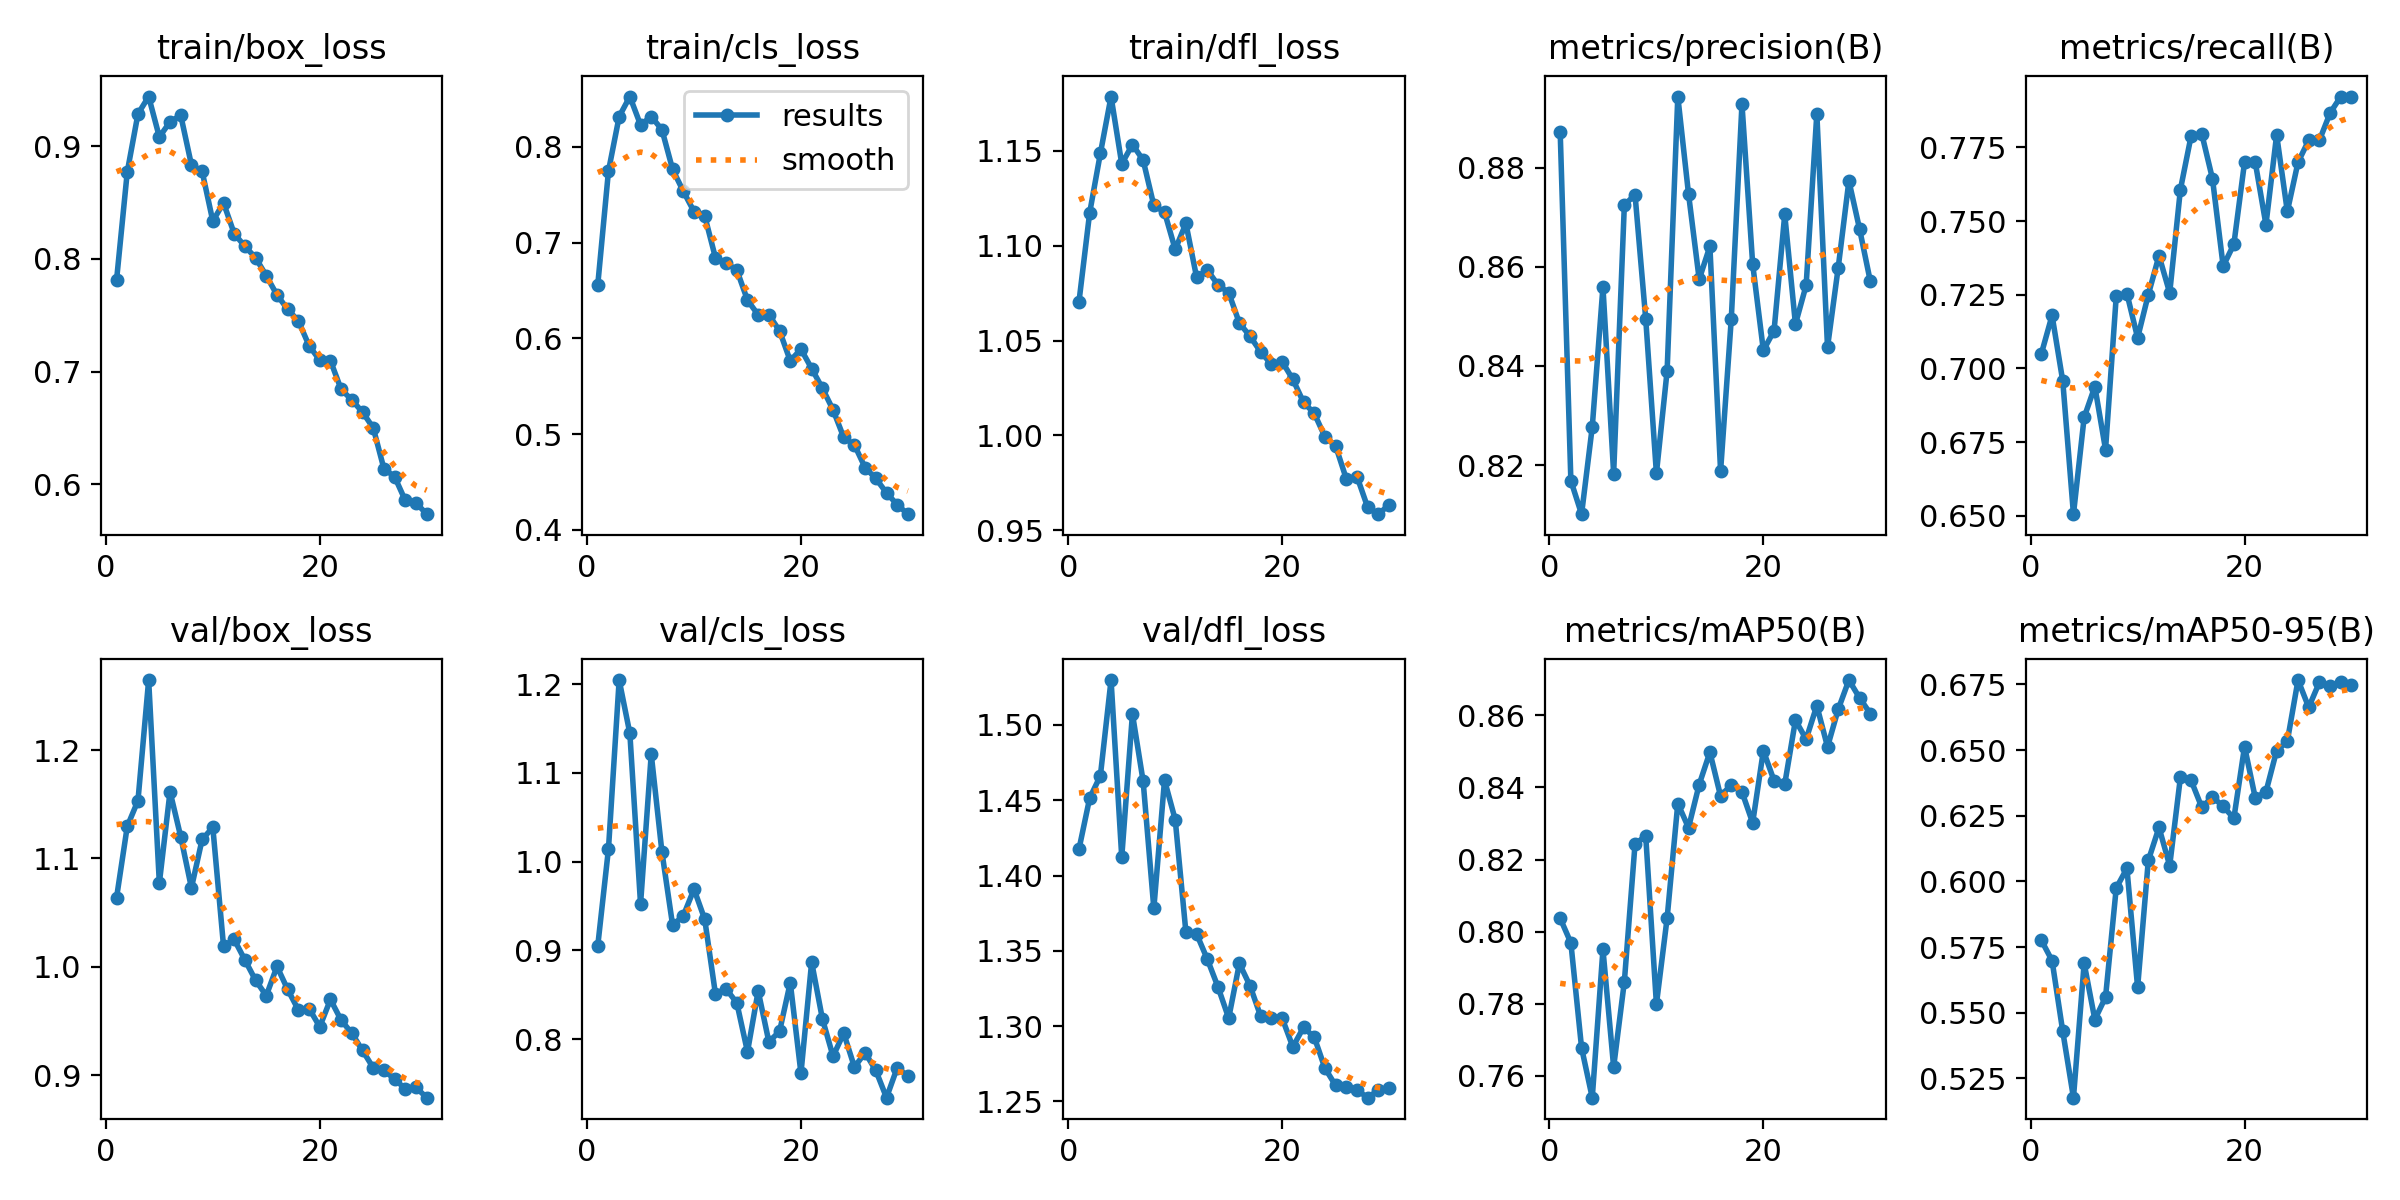

The data file committed next to this chart (first rows):
epoch, train/box_loss, train/cls_loss, train/dfl_loss, metrics/precision(B), metrics/recall(B), metrics/mAP50(B), metrics/mAP50-95(B), val/box_loss, val/cls_loss, val/dfl_loss, lr/pg0, lr/pg1, lr/pg2
1, 0.7814, 0.656, 1.071, 0.8873, 0.705, 0.8037, 0.5776, 1.064, 0.9053, 1.417, 0.0006608, 0.0006608, 0.0006608
2, 0.8772, 0.7746, 1.117, 0.8169, 0.718, 0.7969, 0.5698, 1.13, 1.014, 1.451, 0.001284, 0.001284, 0.001284
3, 0.9286, 0.8315, 1.149, 0.8101, 0.6957, 0.7678, 0.5429, 1.153, 1.205, 1.466, 0.001863, 0.001863, 0.001863
4, 0.944, 0.8524, 1.179, 0.8277, 0.6506, 0.7539, 0.5176, 1.265, 1.145, 1.53, 0.001802, 0.001802, 0.001802
5, 0.9081, 0.8227, 1.143, 0.8559, 0.6834, 0.7951, 0.5688, 1.077, 0.9522, 1.412, 0.001736, 0.001736, 0.001736
6, 0.9216, 0.8316, 1.153, 0.8183, 0.6939, 0.7624, 0.5474, 1.162, 1.121, 1.507, 0.00167, 0.00167, 0.00167
7, 0.9274, 0.8178, 1.145, 0.8724, 0.6725, 0.7861, 0.5559, 1.12, 1.011, 1.463, 0.001604, 0.001604, 0.001604
8, 0.8834, 0.7763, 1.121, 0.8746, 0.7244, 0.8243, 0.5975, 1.073, 0.9283, 1.378, 0.001538, 0.001538, 0.001538
9, 0.8777, 0.7535, 1.118, 0.8495, 0.7254, 0.8265, 0.605, 1.117, 0.9391, 1.463, 0.001472, 0.001472, 0.001472
10, 0.8335, 0.7323, 1.098, 0.8183, 0.7104, 0.7799, 0.5596, 1.129, 0.969, 1.437, 0.001406, 0.001406, 0.001406
11, 0.8498, 0.7278, 1.112, 0.839, 0.725, 0.8037, 0.608, 1.019, 0.9351, 1.362, 0.00134, 0.00134, 0.00134
12, 0.8224, 0.6843, 1.083, 0.8944, 0.7383, 0.8356, 0.6205, 1.025, 0.8512, 1.361, 0.001274, 0.001274, 0.001274
13, 0.8112, 0.6785, 1.087, 0.8748, 0.7256, 0.8288, 0.606, 1.006, 0.8565, 1.345, 0.001208, 0.001208, 0.001208
14, 0.8011, 0.6714, 1.079, 0.8575, 0.7607, 0.8408, 0.6396, 0.9876, 0.8409, 1.326, 0.001142, 0.001142, 0.001142
15, 0.7851, 0.6398, 1.075, 0.8641, 0.7788, 0.8498, 0.6385, 0.9734, 0.7856, 1.305, 0.001076, 0.001076, 0.001076
16, 0.7681, 0.6245, 1.059, 0.8188, 0.7795, 0.8376, 0.6282, 1, 0.8543, 1.342, 0.00101, 0.00101, 0.00101
17, 0.7553, 0.6246, 1.052, 0.8495, 0.7643, 0.8408, 0.6322, 0.9791, 0.7968, 1.327, 0.000944, 0.000944, 0.000944
18, 0.7451, 0.6078, 1.044, 0.8928, 0.7347, 0.8388, 0.6286, 0.9602, 0.8087, 1.306, 0.000878, 0.000878, 0.000878
19, 0.723, 0.5765, 1.038, 0.8606, 0.7421, 0.8302, 0.624, 0.9615, 0.8637, 1.305, 0.000812, 0.000812, 0.000812
20, 0.7101, 0.5887, 1.039, 0.8431, 0.7699, 0.8502, 0.6513, 0.9446, 0.7614, 1.305, 0.000746, 0.000746, 0.000746
21, 0.7097, 0.5684, 1.03, 0.8471, 0.7699, 0.8419, 0.6318, 0.9698, 0.8868, 1.286, 0.00068, 0.00068, 0.00068
22, 0.6843, 0.548, 1.018, 0.8706, 0.7488, 0.8409, 0.6341, 0.9507, 0.823, 1.299, 0.000614, 0.000614, 0.000614
23, 0.6749, 0.5253, 1.012, 0.8484, 0.7792, 0.8587, 0.6498, 0.9387, 0.7805, 1.293, 0.000548, 0.000548, 0.000548
24, 0.6641, 0.4965, 0.9993, 0.8563, 0.7532, 0.8534, 0.6534, 0.9228, 0.8066, 1.272, 0.000482, 0.000482, 0.000482
25, 0.6502, 0.4887, 0.9945, 0.8909, 0.7699, 0.8627, 0.6767, 0.9068, 0.7684, 1.261, 0.000416, 0.000416, 0.000416
26, 0.6139, 0.4649, 0.9771, 0.8438, 0.7774, 0.8513, 0.6663, 0.9043, 0.7845, 1.259, 0.00035, 0.00035, 0.00035
27, 0.6068, 0.4537, 0.9783, 0.8598, 0.7774, 0.8617, 0.6759, 0.8965, 0.7646, 1.258, 0.000284, 0.000284, 0.000284
28, 0.5858, 0.4387, 0.9621, 0.8773, 0.7866, 0.8698, 0.6743, 0.8872, 0.7339, 1.252, 0.000218, 0.000218, 0.000218
29, 0.5837, 0.4264, 0.9585, 0.8676, 0.7922, 0.8648, 0.6761, 0.8888, 0.7677, 1.258, 0.000152, 0.000152, 0.000152
30, 0.5736, 0.4164, 0.9635, 0.8571, 0.7922, 0.8605, 0.6747, 0.8792, 0.7581, 1.259, 8.6e-05, 8.6e-05, 8.6e-05
